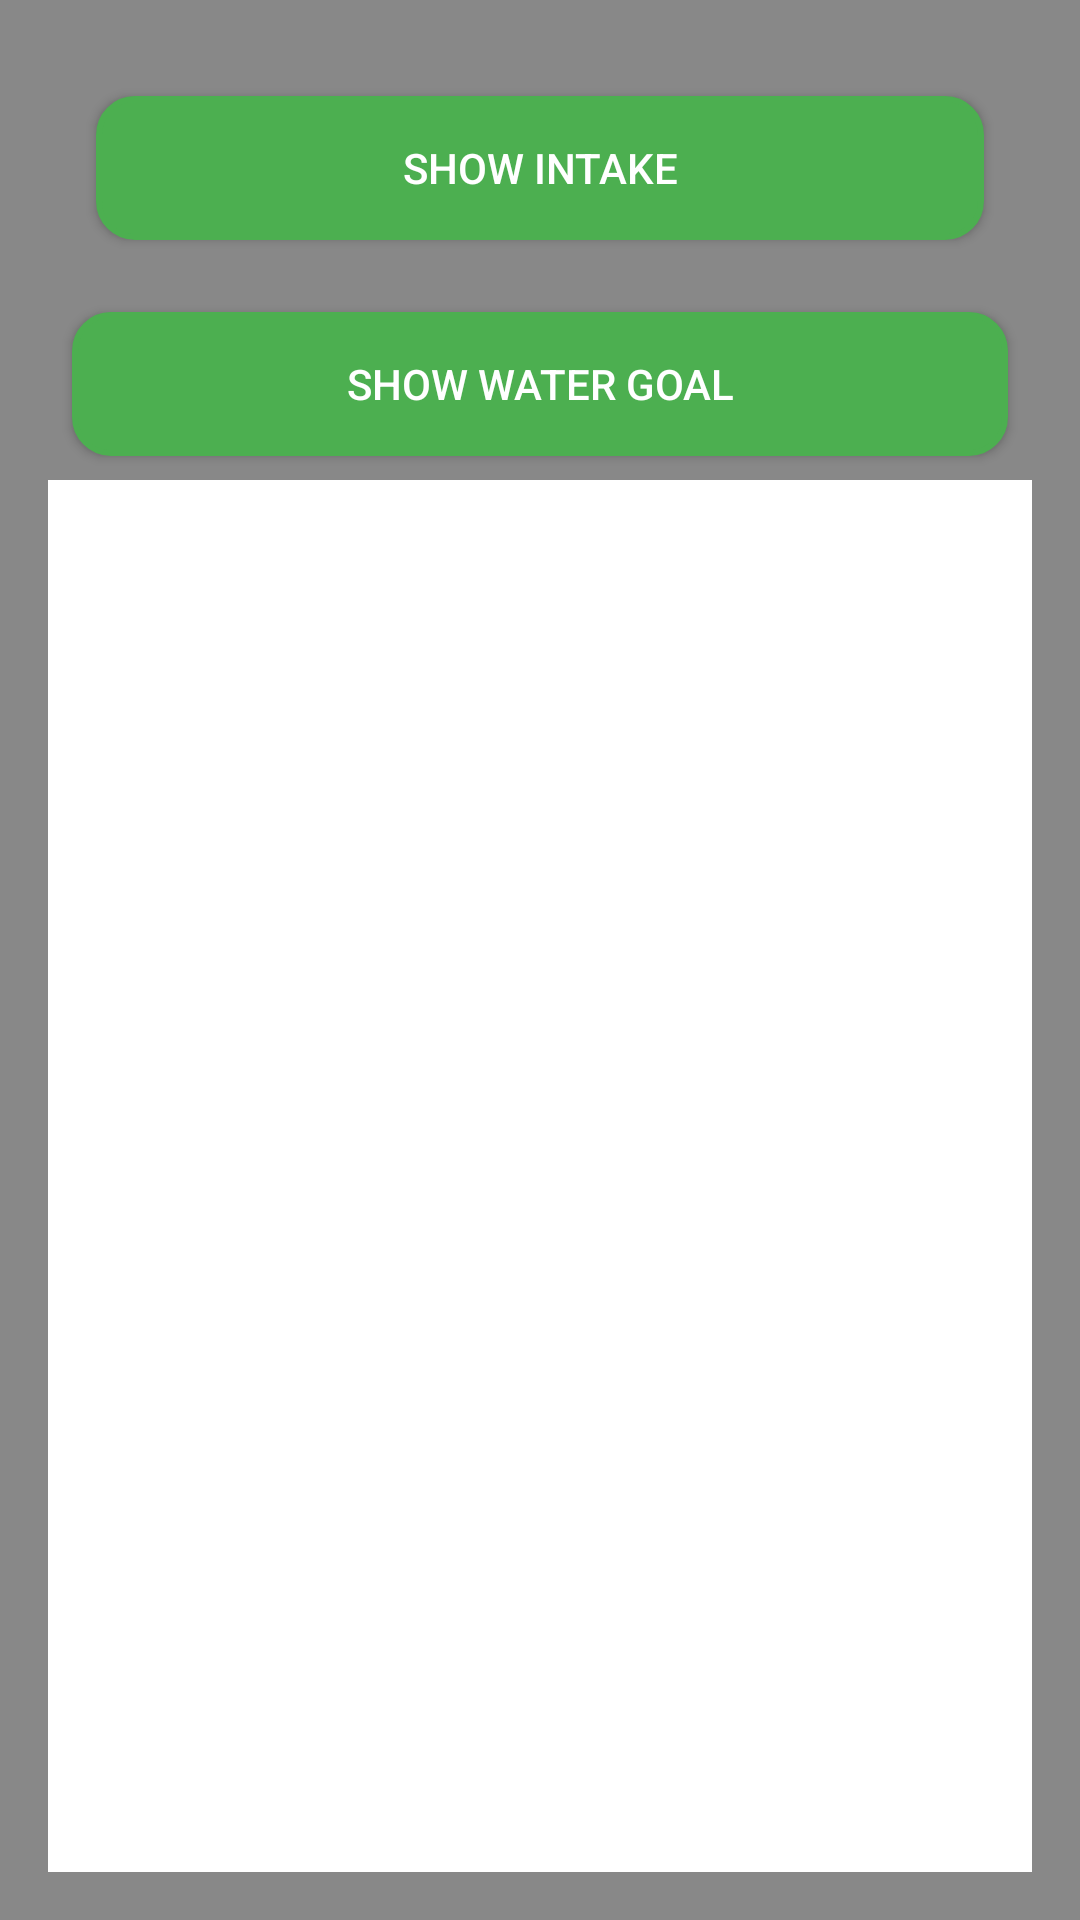

Produce the Android XML layout that renders to this screen, including the resource entries it uses.
<!-- AndroidManifest.xml: application theme Theme.HT -->
<!-- res/layout/activity_water_tracker.xml -->
<?xml version="1.0" encoding="utf-8"?>
<LinearLayout xmlns:android="http://schemas.android.com/apk/res/android"
    android:layout_width="match_parent"
    android:layout_height="match_parent"
    android:background="#888888"
    android:orientation="vertical"
    android:padding="16dp">

    <Button
        android:id="@+id/showMainFragmentButton"
        android:layout_width="match_parent"
        android:layout_height="wrap_content"
        android:text="Show Intake"
        android:background="@drawable/rounded_button"
        android:layout_gravity="center_horizontal"
        android:layout_marginBottom="8dp"
        android:textColor="#FFFFFF"
        android:backgroundTint="#4CAF50"
        android:layout_margin="16dp"/>

    <Button
        android:id="@+id/showSettingsFragmentButton"
        android:layout_width="match_parent"
        android:background="@drawable/rounded_button"
        android:layout_height="wrap_content"
        android:text="Show Water goal"
        android:layout_gravity="center_horizontal"
        android:textColor="#FFFFFF"
        android:backgroundTint="#4CAF50"
        android:layout_marginBottom="90in"
        android:layout_margin="8dp" />

    <FrameLayout
        android:id="@+id/fragmentContainerView"
        android:layout_width="match_parent"
        android:layout_height="match_parent"
        android:background="@color/white" />

</LinearLayout>
<!-- resources referenced by this layout -->
<resources>
  <!-- drawable rounded_button (drawable) -->
  <?xml version="1.0" encoding="utf-8"?>
  <shape xmlns:android="http://schemas.android.com/apk/res/android">
      <solid android:color="#4CAF50" /> 
      <corners android:radius="12dp" /> 
      <stroke
          android:width="2dp"
          android:color="#388E3C" /> 
  </shape>
  <style name="Theme.HT" parent="Theme.AppCompat.Light.NoActionBar">
          
          <item name="colorPrimary">@color/purple_500</item>
          <item name="colorPrimaryDark">@color/purple_700</item>
          <item name="colorAccent">@color/teal_200</item>
          <item name="android:windowBackground">@color/white</item>
          <item name="colorPrimaryVariant">@color/purple_700</item>
          <item name="colorOnPrimary">@color/white</item>
      </style>
  <!-- not gathered from this repository: default colours our renderer supplied (Android Studio template values) -->
  <color name="purple_500">#FF6200EE</color>
  <color name="purple_700">#FF3700B3</color>
  <color name="teal_200">#FF03DAC5</color>
  <color name="white">#FFFFFFFF</color>
</resources>
